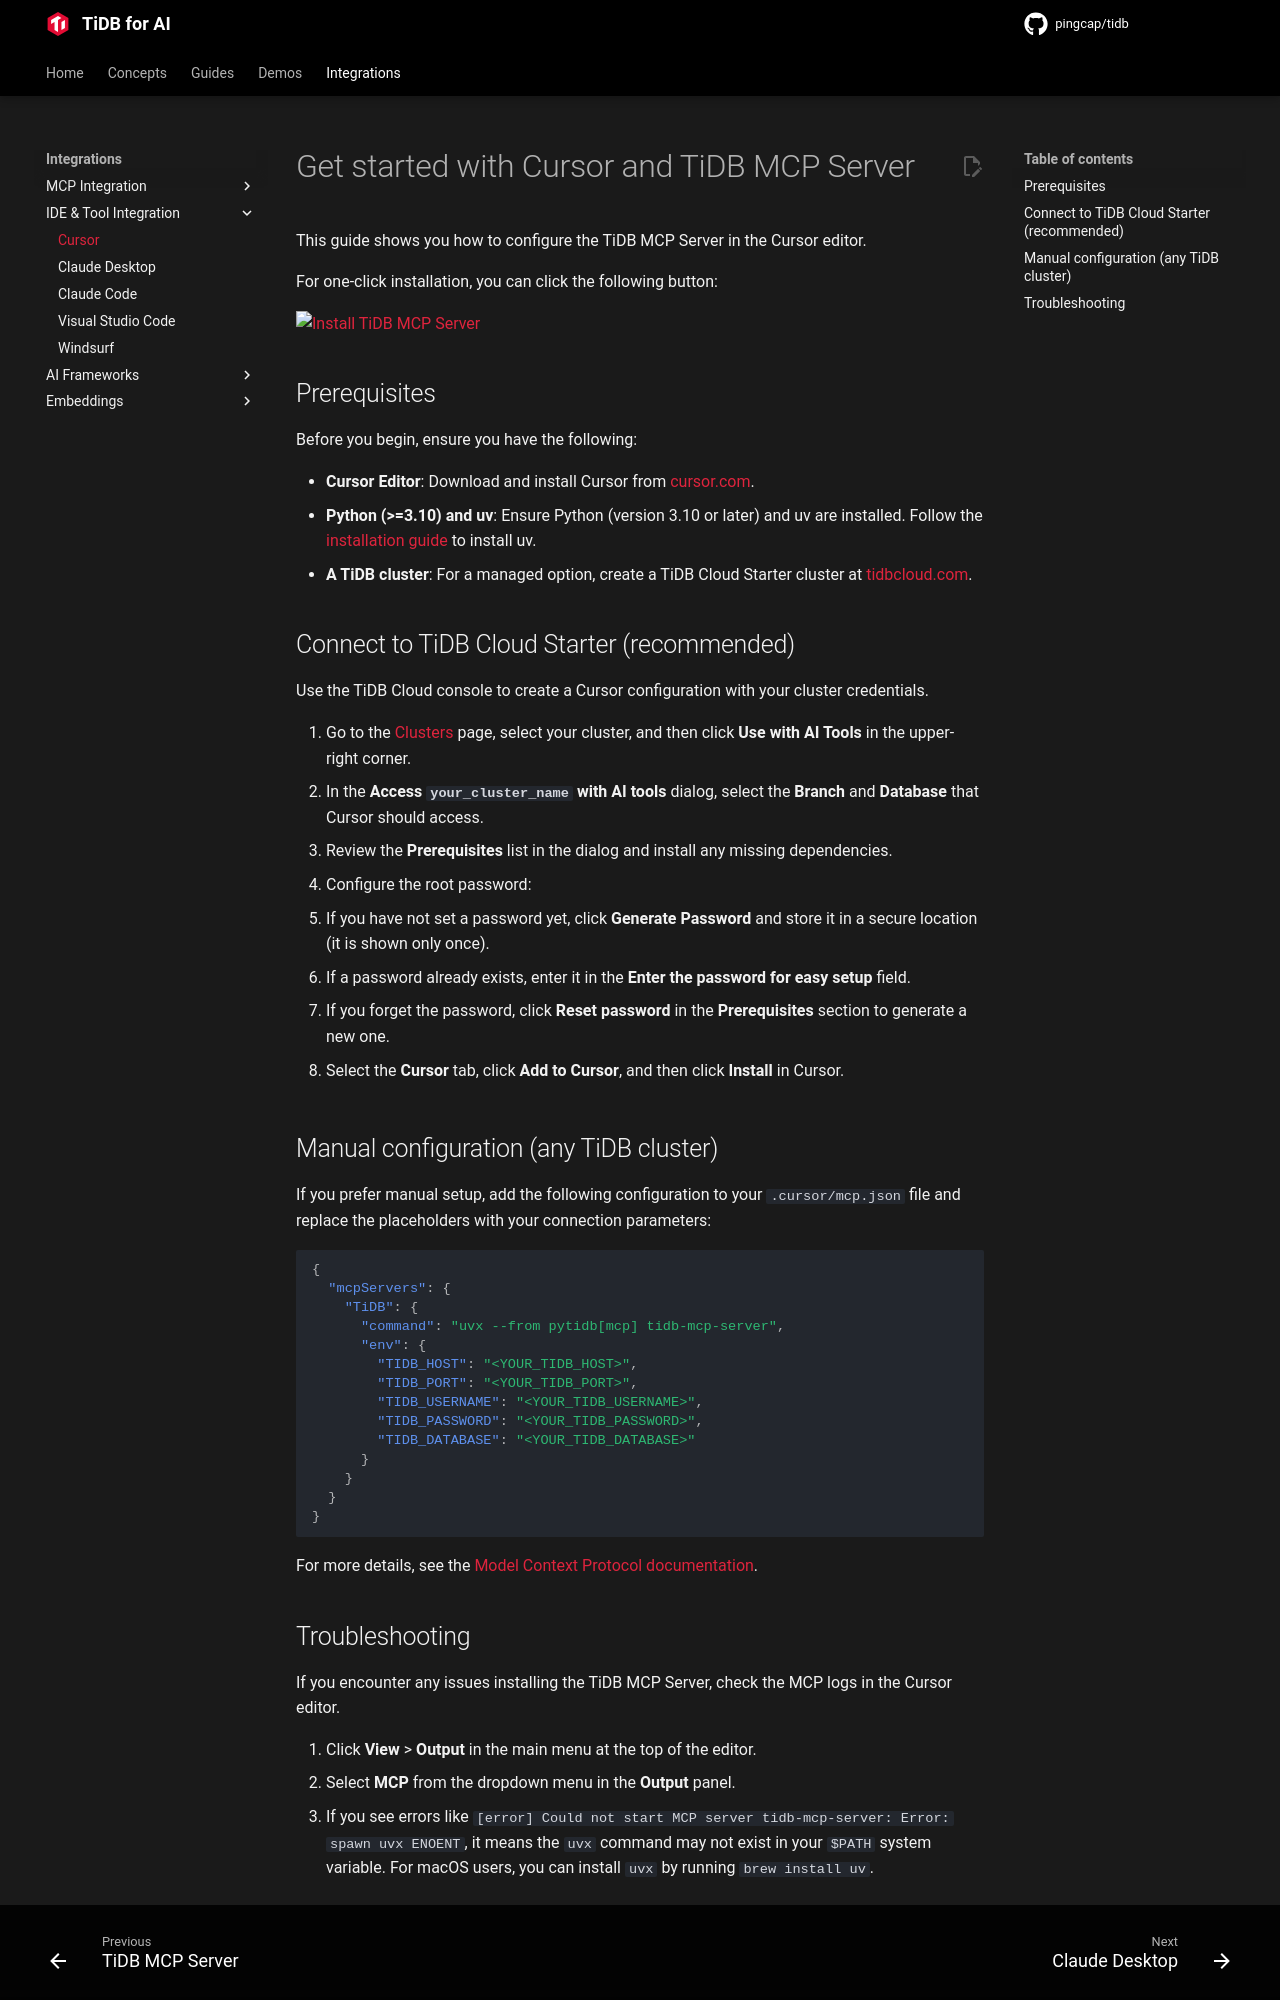

repository: pingcap/pingcap.github.io · page: ai/integrations/tidb-mcp-cursor/index.html · generator: mkdocs

---
title: Get started with Cursor and TiDB MCP Server
description: This guide shows you how to configure the TiDB MCP Server in the Cursor editor.
---

# Get started with Cursor and TiDB MCP Server

This guide shows you how to configure the TiDB MCP Server in the Cursor editor.

For one-click installation, you can click the following button:

[![Install TiDB MCP Server](https://cursor.com/deeplink/mcp-install-dark.svg)](cursor://anysphere.cursor-deeplink/mcp/install?name=TiDB&config=eyJjb21tYW5kIjoidXZ4IC0tZnJvbSBweXRpZGJbbWNwXSB0aWRiLW1jcC1zZXJ2ZXIiLCJlbnYiOnsiVElEQl9IT1NUIjoibG9jYWxob3N0IiwiVElEQl9QT1JUIjoiNDAwMCIsIlRJREJfVVNFUk5BTU0iOiJyb290IiwiVElEQl9QQVNTV09SRCI6IiIsIlRJREJfREFUQUJBU0UiOiJ0ZXN0In19)

## Prerequisites

Before you begin, ensure you have the following:

- **Cursor Editor**: Download and install Cursor from [cursor.com](https://cursor.com).
- **Python (>=3.10) and uv**: Ensure Python (version 3.10 or later) and uv are installed. Follow the [installation guide](https://docs.astral.sh/uv/getting-started/installation/) to install uv.
- **A TiDB cluster**: For a managed option, create a TiDB Cloud Starter cluster at [tidbcloud.com](https://tidbcloud.com/free-trial).

## Connect to TiDB Cloud Starter (recommended)

Use the TiDB Cloud console to create a Cursor configuration with your cluster credentials.

1. Go to the [Clusters](https://tidbcloud.com/console/clusters) page, select your cluster, and then click **Use with AI Tools** in the upper-right corner.
2. In the **Access `your_cluster_name` with AI tools** dialog, select the **Branch** and **Database** that Cursor should access.
3. Review the **Prerequisites** list in the dialog and install any missing dependencies.
4. Configure the root password:

   - If you have not set a password yet, click **Generate Password** and store it in a secure location (it is shown only once).
   - If a password already exists, enter it in the **Enter the password for easy setup** field.
   - If you forget the password, click **Reset password** in the **Prerequisites** section to generate a new one.

5. Select the **Cursor** tab, click **Add to Cursor**, and then click **Install** in Cursor.

## Manual configuration (any TiDB cluster)

If you prefer manual setup, add the following configuration to your `.cursor/mcp.json` file and replace the placeholders with your connection parameters:

```json
{
  "mcpServers": {
    "TiDB": {
      "command": "uvx --from pytidb[mcp] tidb-mcp-server",
      "env": {
        "TIDB_HOST": "<YOUR_TIDB_HOST>",
        "TIDB_PORT": "<YOUR_TIDB_PORT>",
        "TIDB_USERNAME": "<YOUR_TIDB_USERNAME>",
        "TIDB_PASSWORD": "<YOUR_TIDB_PASSWORD>",
        "TIDB_DATABASE": "<YOUR_TIDB_DATABASE>"
      }
    }
  }
}
```

For more details, see the [Model Context Protocol documentation](https://docs.cursor.com/context/model-context-protocol#configuring-mcp-servers).
